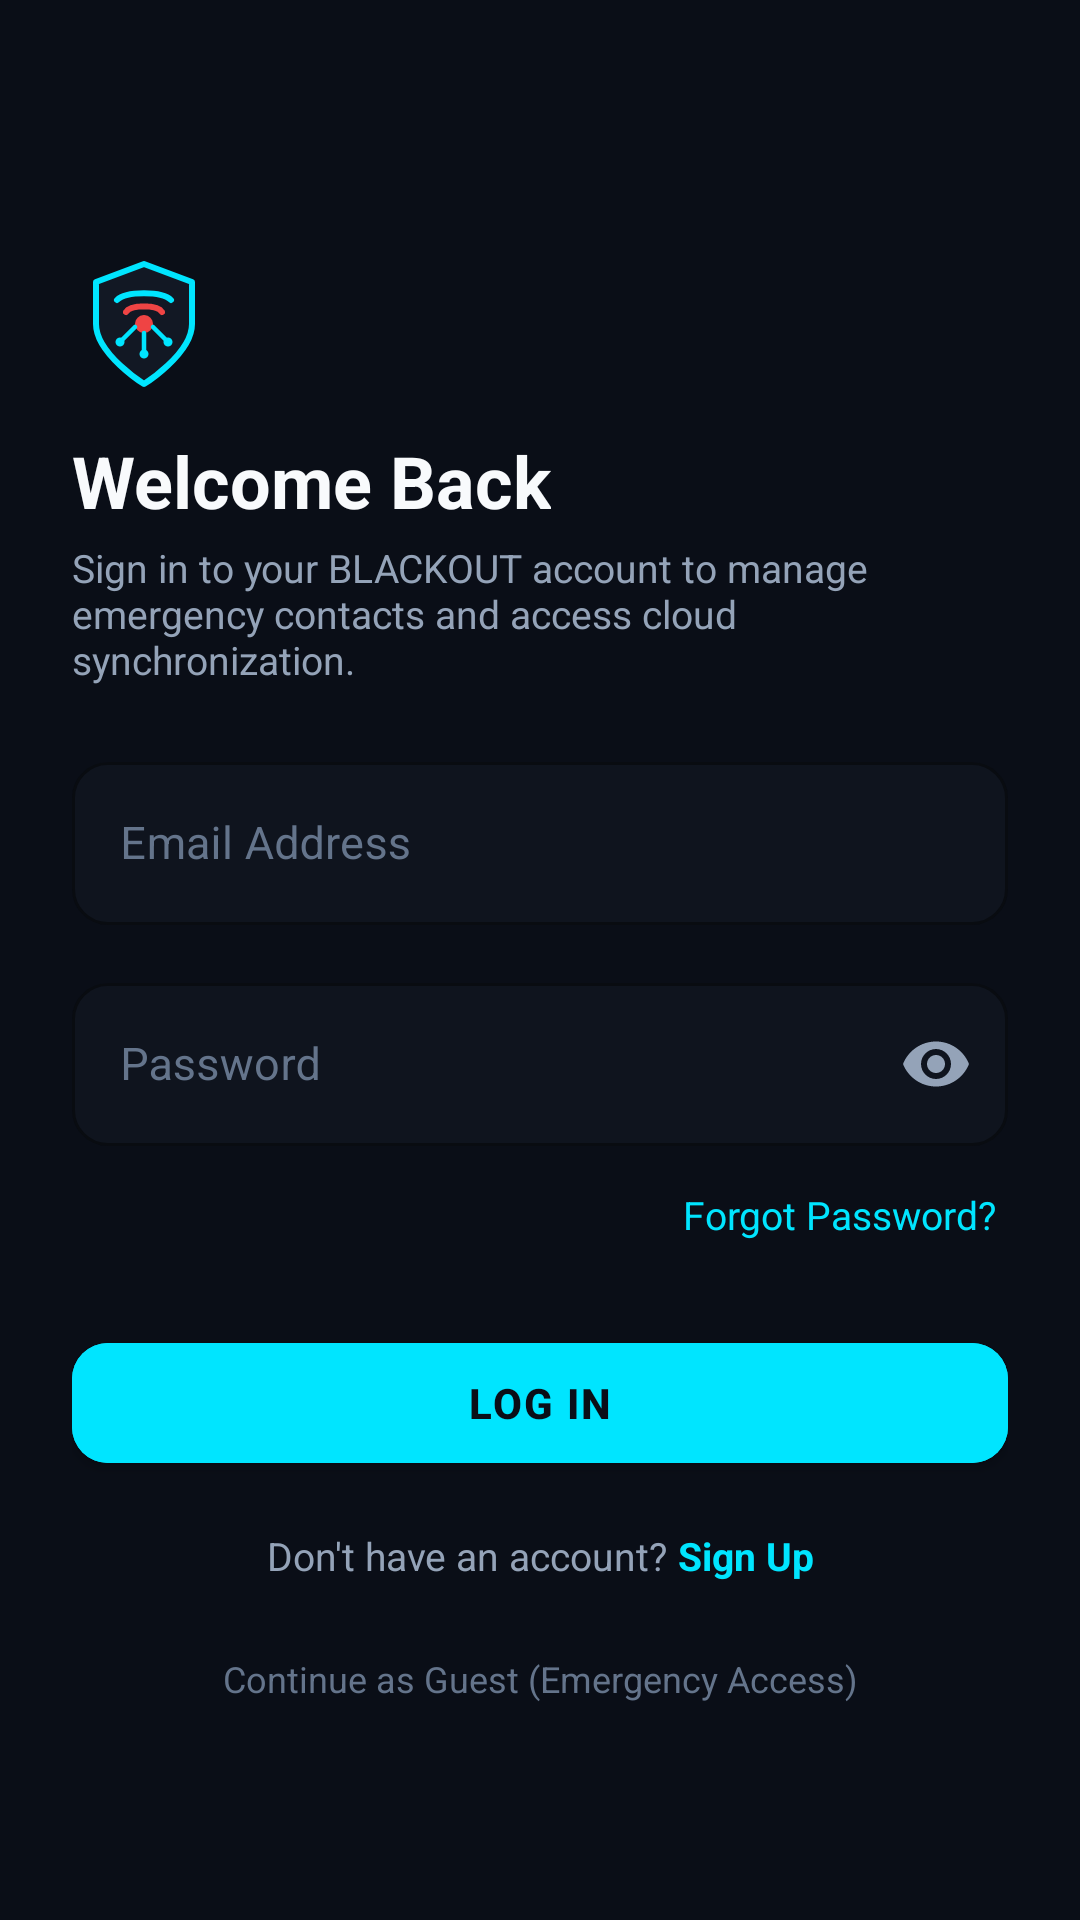

Layout XML and referenced resources for this Android screen:
<!-- AndroidManifest.xml: activity theme Theme.BLACKOUT -->
<!-- res/layout/activity_login.xml -->
<?xml version="1.0" encoding="utf-8"?>
<ScrollView xmlns:android="http://schemas.android.com/apk/res/android"
    xmlns:app="http://schemas.android.com/apk/res-auto"
    android:layout_width="match_parent"
    android:layout_height="match_parent"
    android:background="@color/bg_dark"
    android:fillViewport="true">

    <androidx.constraintlayout.widget.ConstraintLayout
        android:layout_width="match_parent"
        android:layout_height="wrap_content"
        android:padding="24dp">

        
        <ImageButton
            android:id="@+id/btn_login_back"
            android:layout_width="40dp"
            android:layout_height="40dp"
            android:background="?attr/selectableItemBackgroundBorderless"
            android:contentDescription="Back"
            android:src="@drawable/ic_back"
            app:layout_constraintStart_toStartOf="parent"
            app:layout_constraintTop_toTopOf="parent"
            app:tint="@color/text_primary" />

        <ImageView
            android:id="@+id/iv_login_logo"
            android:layout_width="48dp"
            android:layout_height="48dp"
            android:layout_marginTop="20dp"
            android:src="@drawable/ic_blackout_logo"
            app:layout_constraintStart_toStartOf="parent"
            app:layout_constraintTop_toBottomOf="@id/btn_login_back" />

        <TextView
            android:id="@+id/tv_login_header"
            android:layout_width="wrap_content"
            android:layout_height="wrap_content"
            android:layout_marginTop="12dp"
            android:text="Welcome Back"
            android:textColor="@color/text_primary"
            android:textSize="24sp"
            android:textStyle="bold"
            app:layout_constraintStart_toStartOf="parent"
            app:layout_constraintTop_toBottomOf="@id/iv_login_logo" />

        <TextView
            android:id="@+id/tv_login_sub"
            android:layout_width="0dp"
            android:layout_height="wrap_content"
            android:layout_marginTop="4dp"
            android:text="Sign in to your BLACKOUT account to manage emergency contacts and access cloud synchronization."
            android:textColor="@color/text_secondary"
            android:textSize="13sp"
            app:layout_constraintEnd_toEndOf="parent"
            app:layout_constraintStart_toStartOf="parent"
            app:layout_constraintTop_toBottomOf="@id/tv_login_header" />

        
        <TextView
            android:id="@+id/tv_login_error"
            android:layout_width="0dp"
            android:layout_height="wrap_content"
            android:layout_marginTop="12dp"
            android:background="@drawable/bg_badge_emergency"
            android:padding="10dp"
            android:textColor="@color/emergency_red"
            android:textSize="13sp"
            android:visibility="gone"
            app:layout_constraintEnd_toEndOf="parent"
            app:layout_constraintStart_toStartOf="parent"
            app:layout_constraintTop_toBottomOf="@id/tv_login_sub" />

        
        <com.google.android.material.textfield.TextInputLayout
            android:id="@+id/til_login_email"
            style="@style/Widget.BLACKOUT.TextInputLayout"
            android:layout_width="match_parent"
            android:layout_height="wrap_content"
            android:layout_marginTop="20dp"
            android:hint="Email Address"
            app:layout_constraintTop_toBottomOf="@id/tv_login_error">

            <com.google.android.material.textfield.TextInputEditText
                android:id="@+id/et_login_email"
                android:layout_width="match_parent"
                android:layout_height="wrap_content"
                android:inputType="textEmailAddress"
                android:textColor="@color/text_primary"
                android:textSize="15sp" />
        </com.google.android.material.textfield.TextInputLayout>

        
        <com.google.android.material.textfield.TextInputLayout
            android:id="@+id/til_login_password"
            style="@style/Widget.BLACKOUT.TextInputLayout"
            android:layout_width="match_parent"
            android:layout_height="wrap_content"
            android:layout_marginTop="14dp"
            android:hint="Password"
            app:endIconMode="password_toggle"
            app:endIconTint="@color/text_secondary"
            app:layout_constraintTop_toBottomOf="@id/til_login_email">

            <com.google.android.material.textfield.TextInputEditText
                android:id="@+id/et_login_password"
                android:layout_width="match_parent"
                android:layout_height="wrap_content"
                android:inputType="textPassword"
                android:textColor="@color/text_primary"
                android:textSize="15sp" />
        </com.google.android.material.textfield.TextInputLayout>

        
        <TextView
            android:id="@+id/tv_login_forgot_password"
            android:layout_width="wrap_content"
            android:layout_height="wrap_content"
            android:layout_marginTop="10dp"
            android:padding="4dp"
            android:text="Forgot Password?"
            android:textColor="@color/teal_accent"
            android:textSize="13sp"
            app:layout_constraintEnd_toEndOf="parent"
            app:layout_constraintTop_toBottomOf="@id/til_login_password" />

        
        <com.google.android.material.button.MaterialButton
            android:id="@+id/btn_login_submit"
            style="@style/Widget.BLACKOUT.Button.Primary"
            android:layout_width="match_parent"
            android:layout_height="52dp"
            android:layout_marginTop="24dp"
            android:text="LOG IN"
            app:layout_constraintTop_toBottomOf="@id/tv_login_forgot_password" />

        <ProgressBar
            android:id="@+id/pb_login_loading"
            android:layout_width="32dp"
            android:layout_height="32dp"
            android:indeterminateTint="@color/teal_accent"
            android:visibility="gone"
            app:layout_constraintBottom_toBottomOf="@id/btn_login_submit"
            app:layout_constraintEnd_toEndOf="@id/btn_login_submit"
            app:layout_constraintStart_toStartOf="@id/btn_login_submit"
            app:layout_constraintTop_toTopOf="@id/btn_login_submit" />

        
        <LinearLayout
            android:id="@+id/layout_to_register"
            android:layout_width="wrap_content"
            android:layout_height="wrap_content"
            android:layout_marginTop="16dp"
            android:gravity="center"
            android:orientation="horizontal"
            app:layout_constraintEnd_toEndOf="parent"
            app:layout_constraintStart_toStartOf="parent"
            app:layout_constraintTop_toBottomOf="@id/btn_login_submit">

            <TextView
                android:layout_width="wrap_content"
                android:layout_height="wrap_content"
                android:text="Don't have an account? "
                android:textColor="@color/text_secondary"
                android:textSize="13sp" />

            <TextView
                android:id="@+id/tv_login_to_register"
                android:layout_width="wrap_content"
                android:layout_height="wrap_content"
                android:text="Sign Up"
                android:textColor="@color/teal_accent"
                android:textSize="13sp"
                android:textStyle="bold" />
        </LinearLayout>

        
        <TextView
            android:id="@+id/tv_login_guest"
            android:layout_width="wrap_content"
            android:layout_height="wrap_content"
            android:layout_marginTop="16dp"
            android:padding="8dp"
            android:text="@string/btn_continue_guest"
            android:textColor="@color/text_muted"
            android:textSize="12sp"
            app:layout_constraintEnd_toEndOf="parent"
            app:layout_constraintStart_toStartOf="parent"
            app:layout_constraintTop_toBottomOf="@id/layout_to_register" />

    </androidx.constraintlayout.widget.ConstraintLayout>
</ScrollView>
<!-- resources referenced by this layout -->
<resources>
  <color name="bg_dark">#0A0E17</color>
  <color name="emergency_red">#EF4444</color>
  <color name="teal_accent">#00E5FF</color>
  <color name="text_muted">#64748B</color>
  <color name="text_primary">#F8FAFC</color>
  <color name="text_secondary">#94A3B8</color>
  <!-- drawable bg_badge_emergency (drawable) -->
  <?xml version="1.0" encoding="utf-8"?>
  <shape xmlns:android="http://schemas.android.com/apk/res/android"
      android:shape="rectangle">
      <corners android:radius="@dimen/badge_corner_radius" />
      <solid android:color="@color/emergency_red_subtle" />
      <stroke
          android:width="1dp"
          android:color="@color/emergency_red" />
  </shape>
  <string name="btn_continue_guest">Continue as Guest (Emergency Access)</string>
  <style name="Widget.BLACKOUT.Button.Primary" parent="Widget.MaterialComponents.Button">
          <item name="android:backgroundTint">@color/teal_accent</item>
          <item name="android:textColor">@color/bg_dark</item>
          <item name="android:textStyle">bold</item>
          <item name="android:textSize">@dimen/text_size_body</item>
          <item name="cornerRadius">@dimen/button_corner_radius</item>
          <item name="android:minHeight">@dimen/button_height_primary</item>
          <item name="android:letterSpacing">0.05</item>
          <item name="rippleColor">@color/ripple_dark</item>
      </style>
  <style name="Widget.BLACKOUT.TextInputLayout" parent="Widget.MaterialComponents.TextInputLayout.OutlinedBox">
          <item name="boxStrokeColor">@color/teal_accent</item>
          <item name="boxStrokeWidth">1dp</item>
          <item name="boxStrokeWidthFocused">1.5dp</item>
          <item name="boxBackgroundColor">@color/bg_surface_subtle</item>
          <item name="boxCornerRadiusTopStart">@dimen/button_corner_radius</item>
          <item name="boxCornerRadiusTopEnd">@dimen/button_corner_radius</item>
          <item name="boxCornerRadiusBottomStart">@dimen/button_corner_radius</item>
          <item name="boxCornerRadiusBottomEnd">@dimen/button_corner_radius</item>
          <item name="hintTextColor">@color/text_secondary</item>
          <item name="android:textColorHint">@color/text_muted</item>
      </style>
  <style name="Theme.BLACKOUT" parent="Theme.MaterialComponents.NoActionBar">
          
          <item name="colorPrimary">@color/teal_accent</item>
          <item name="colorPrimaryVariant">@color/teal_dark</item>
          <item name="colorOnPrimary">@color/bg_dark</item>
  
          
          <item name="colorSecondary">@color/emergency_red</item>
          <item name="colorSecondaryVariant">@color/emergency_red_dark</item>
          <item name="colorOnSecondary">@color/white</item>
  
          
          <item name="android:windowBackground">@color/bg_dark</item>
          <item name="android:colorBackground">@color/bg_dark</item>
          <item name="colorSurface">@color/bg_surface</item>
          <item name="colorOnSurface">@color/text_primary</item>
  
          
          <item name="android:statusBarColor">@color/bg_dark</item>
          <item name="android:navigationBarColor">@color/bg_bottom_nav</item>
          <item name="android:windowLightStatusBar">false</item>
          <item name="android:windowLightNavigationBar" tools:targetApi="o_mr1">false</item>
  
          
          <item name="android:textColorPrimary">@color/text_primary</item>
          <item name="android:textColorSecondary">@color/text_secondary</item>
      </style>
  <dimen name="badge_corner_radius">6dp</dimen>
  <color name="emergency_red_subtle">#2D1114</color>
  <dimen name="text_size_body">14sp</dimen>
  <dimen name="button_corner_radius">12dp</dimen>
  <dimen name="button_height_primary">52dp</dimen>
  <color name="ripple_dark">#33FFFFFF</color>
  <color name="bg_surface_subtle">#0F141E</color>
  <color name="teal_dark">#0E7490</color>
  <color name="emergency_red_dark">#B91C1C</color>
  <color name="white">#FFFFFF</color>
  <color name="bg_surface">#121824</color>
  <color name="bg_bottom_nav">#0D121C</color>
</resources>
